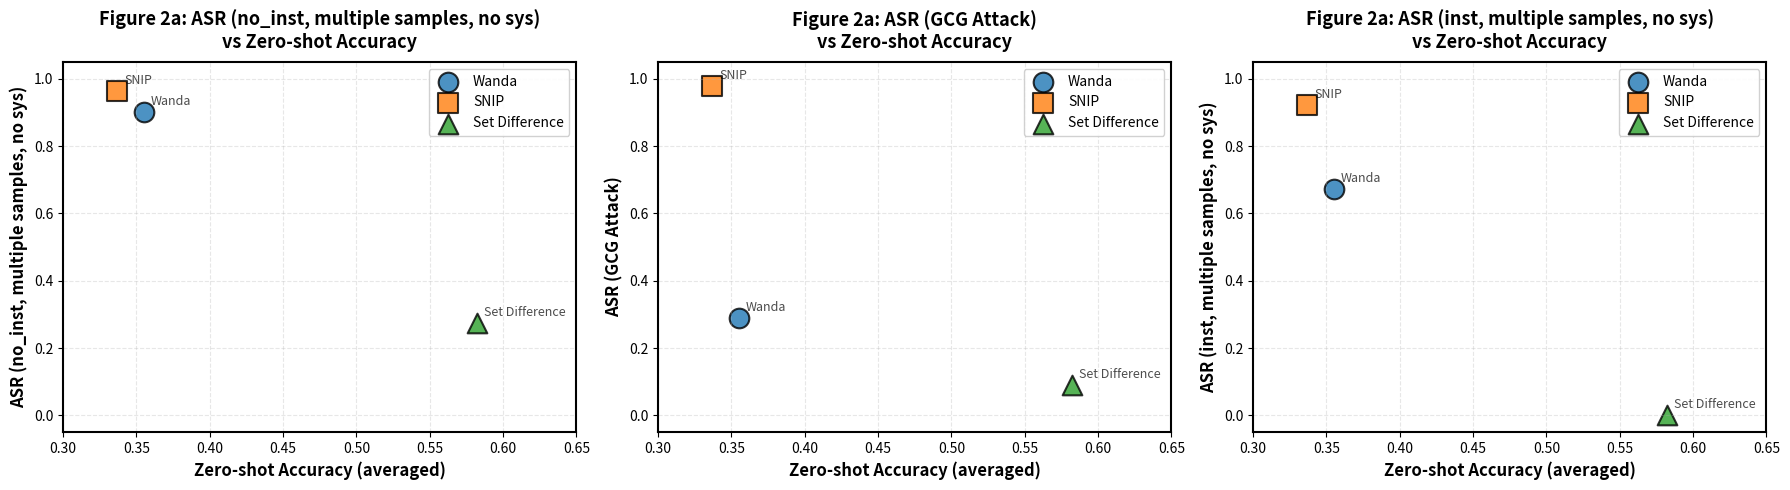

Source code (Python): (Note: this script raises an exception after producing the figure.)
#!/usr/bin/env python3
"""
Create 3 plots for Figure 2a:
1. no_inst_ASR_multiple_nosys vs averaged zero-shot accuracy
2. ASR_gcg vs averaged zero-shot accuracy
3. inst_ASR_multiple_nosys vs averaged zero-shot accuracy
"""

import matplotlib.pyplot as plt
import numpy as np

# Data extracted from results/fig2a/
data = {
    'Wanda': {
        'zero_shot': 0.3550,
        'inst_ASR_multiple_nosys': 0.6720,
        'ASR_gcg': 0.2900,
        'no_inst_ASR_multiple_nosys': 0.9020,
    },
    'SNIP': {
        'zero_shot': 0.3367,
        'inst_ASR_multiple_nosys': 0.9220,
        'ASR_gcg': 0.9800,
        'no_inst_ASR_multiple_nosys': 0.9640,
    },
    'Set Difference': {
        'zero_shot': 0.5825,
        'inst_ASR_multiple_nosys': 0.0000,
        'ASR_gcg': 0.0900,
        'no_inst_ASR_multiple_nosys': 0.2740,
    },
}

# Colors for each method
colors = {
    'Wanda': '#1f77b4',  # blue
    'SNIP': '#ff7f0e',   # orange
    'Set Difference': '#2ca02c',  # green
}

# Marker styles
markers = {
    'Wanda': 'o',
    'SNIP': 's',
    'Set Difference': '^',
}

# Create the 3 plots
fig, axes = plt.subplots(1, 3, figsize=(18, 5))

asr_metrics = [
    ('no_inst_ASR_multiple_nosys', 'ASR (no_inst, multiple samples, no sys)'),
    ('ASR_gcg', 'ASR (GCG Attack)'),
    ('inst_ASR_multiple_nosys', 'ASR (inst, multiple samples, no sys)'),
]

for idx, (metric_key, metric_label) in enumerate(asr_metrics):
    ax = axes[idx]

    # Plot each method
    for method in ['Wanda', 'SNIP', 'Set Difference']:
        x = data[method]['zero_shot']
        y = data[method][metric_key]

        ax.scatter(x, y,
                  color=colors[method],
                  marker=markers[method],
                  s=200,
                  label=method,
                  edgecolors='black',
                  linewidth=1.5,
                  alpha=0.8)

        # Add text label
        ax.annotate(method,
                   (x, y),
                   xytext=(5, 5),
                   textcoords='offset points',
                   fontsize=9,
                   alpha=0.7)

    # Formatting
    ax.set_xlabel('Zero-shot Accuracy (averaged)', fontsize=12, fontweight='bold')
    ax.set_ylabel(metric_label, fontsize=12, fontweight='bold')
    ax.set_title(f'Figure 2a: {metric_label}\nvs Zero-shot Accuracy',
                fontsize=13, fontweight='bold', pad=10)
    ax.grid(True, alpha=0.3, linestyle='--')
    ax.legend(loc='best', fontsize=10, framealpha=0.9)

    # Set axis limits with some padding
    ax.set_xlim(0.3, 0.65)
    ax.set_ylim(-0.05, 1.05)

    # Add border
    for spine in ax.spines.values():
        spine.set_edgecolor('black')
        spine.set_linewidth(1.5)

plt.tight_layout()
plt.savefig('results/fig2a/figure_2a_plots.png', dpi=300, bbox_inches='tight')
print("Saved: results/fig2a/figure_2a_plots.png")

# Also create individual plots
for idx, (metric_key, metric_label) in enumerate(asr_metrics):
    fig, ax = plt.subplots(figsize=(8, 6))

    # Plot each method
    for method in ['Wanda', 'SNIP', 'Set Difference']:
        x = data[method]['zero_shot']
        y = data[method][metric_key]

        ax.scatter(x, y,
                  color=colors[method],
                  marker=markers[method],
                  s=300,
                  label=method,
                  edgecolors='black',
                  linewidth=2,
                  alpha=0.8)

        # Add text label
        ax.annotate(method,
                   (x, y),
                   xytext=(8, 8),
                   textcoords='offset points',
                   fontsize=11,
                   alpha=0.7)

    # Formatting
    ax.set_xlabel('Zero-shot Accuracy (averaged)', fontsize=14, fontweight='bold')
    ax.set_ylabel(metric_label, fontsize=14, fontweight='bold')
    ax.set_title(f'Figure 2a: {metric_label}\nvs Zero-shot Accuracy',
                fontsize=15, fontweight='bold', pad=15)
    ax.grid(True, alpha=0.3, linestyle='--')
    ax.legend(loc='best', fontsize=12, framealpha=0.9)

    # Set axis limits with some padding
    ax.set_xlim(0.3, 0.65)
    ax.set_ylim(-0.05, 1.05)

    # Add border
    for spine in ax.spines.values():
        spine.set_edgecolor('black')
        spine.set_linewidth(1.5)

    plt.tight_layout()
    filename = f'results/fig2a/figure_2a_{metric_key}.png'
    plt.savefig(filename, dpi=300, bbox_inches='tight')
    print(f"Saved: {filename}")

# Print the data table
print("\n" + "="*80)
print("DATA SUMMARY")
print("="*80)
print(f"{'Method':<20} {'Zero-shot':>12} {'inst_ASR_mult':>15} {'ASR_gcg':>12} {'no_inst_ASR':>15}")
print("-"*80)
for method in ['Wanda', 'SNIP', 'Set Difference']:
    print(f"{method:<20} {data[method]['zero_shot']:>12.4f} "
          f"{data[method]['inst_ASR_multiple_nosys']:>15.4f} "
          f"{data[method]['ASR_gcg']:>12.4f} "
          f"{data[method]['no_inst_ASR_multiple_nosys']:>15.4f}")
print("="*80)
